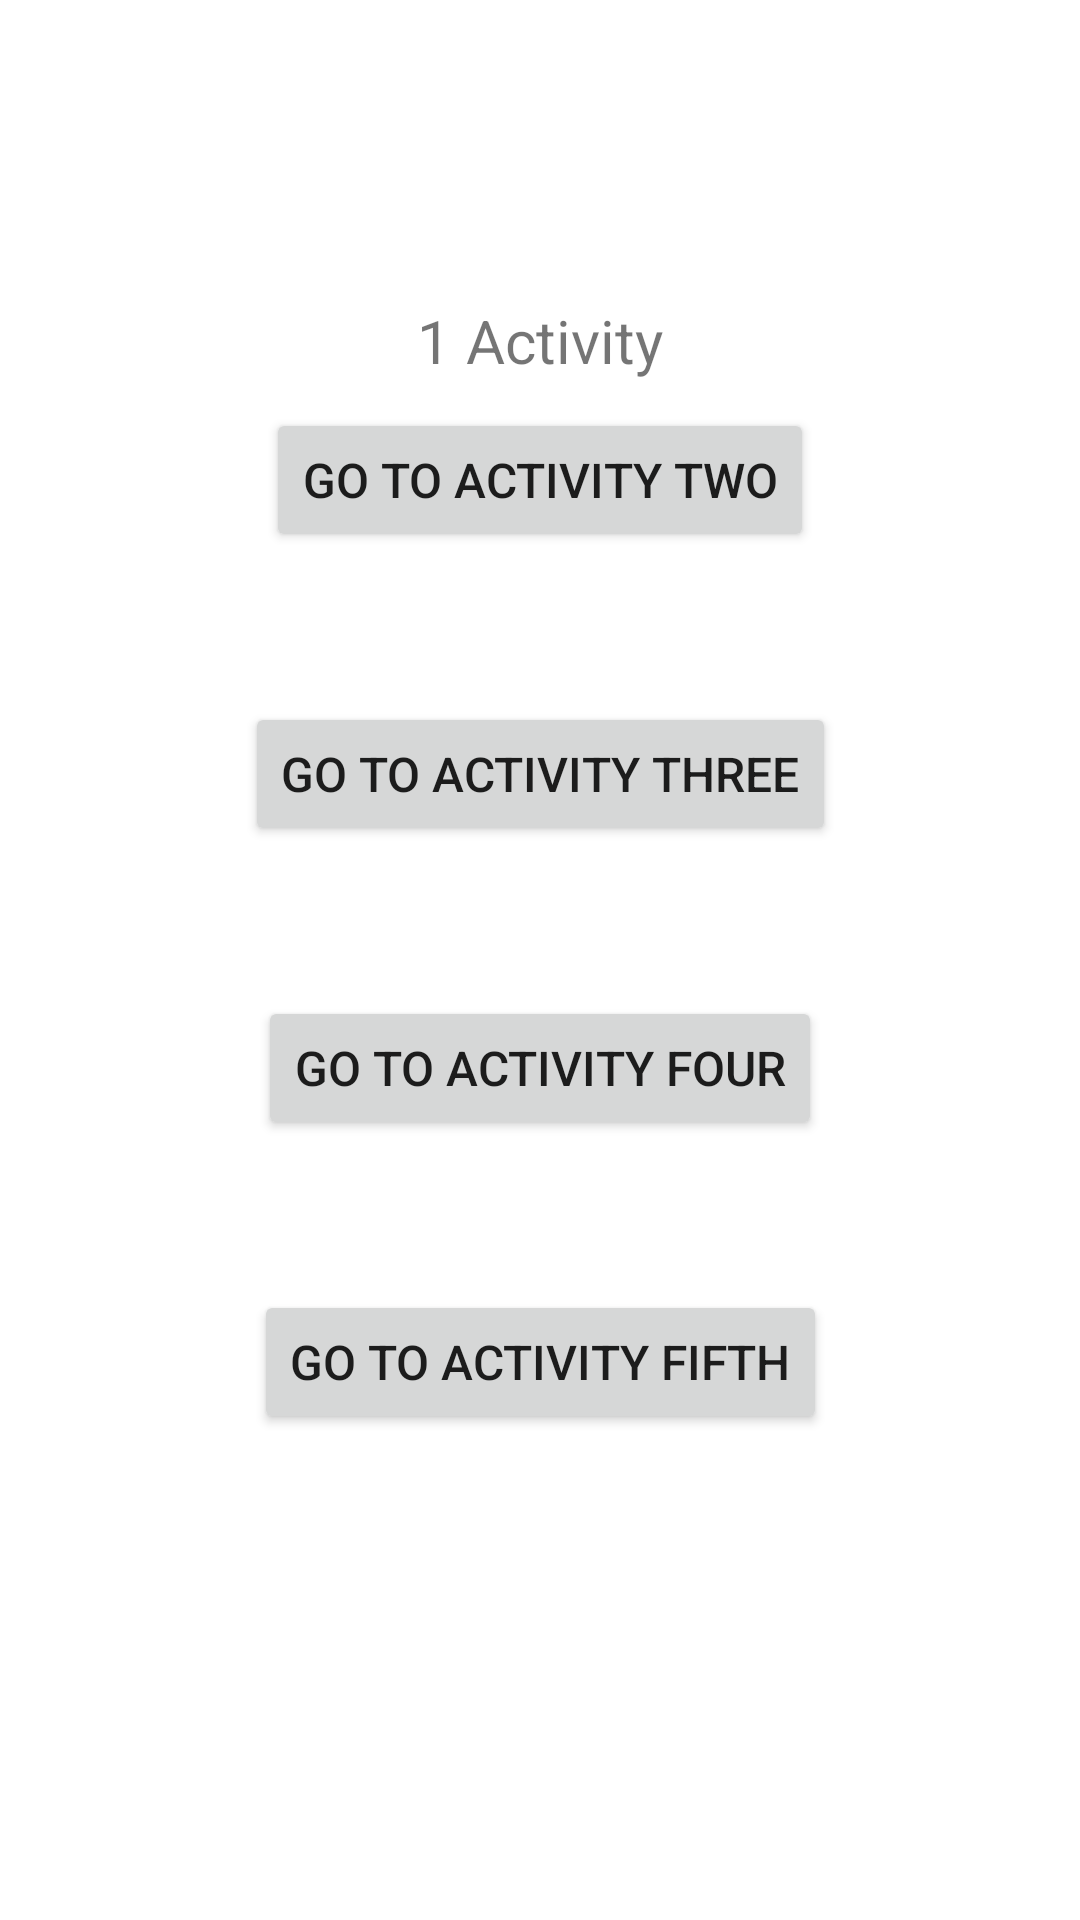

Here is an Android app screen rendered from its layout file. Give the layout XML and the strings, colors and styles it references.
<!-- AndroidManifest.xml: application theme Theme.P0242_ManyActiviti -->
<!-- res/layout/activity_main.xml -->
<?xml version="1.0" encoding="utf-8"?>
<androidx.constraintlayout.widget.ConstraintLayout xmlns:android="http://schemas.android.com/apk/res/android"
    xmlns:app="http://schemas.android.com/apk/res-auto"
    xmlns:tools="http://schemas.android.com/tools"
    android:layout_width="match_parent"
    android:layout_height="match_parent"
    tools:context=".MainActivity"
    android:id="@+id/main">

    <TextView
        android:id="@+id/main_title"
        android:layout_width="wrap_content"
        android:layout_height="wrap_content"
        android:layout_marginTop="100dp"
        android:text="@string/main_title"
        android:textSize="20sp"
        app:layout_constraintEnd_toEndOf="parent"
        app:layout_constraintStart_toStartOf="parent"
        app:layout_constraintTop_toTopOf="parent" />

    <Button
        android:id="@+id/btnActMain_to_two"
        android:layout_width="wrap_content"
        android:layout_height="wrap_content"
        android:layout_marginBottom="456dp"
        android:text="Go to Activity Two"
        android:textSize="16sp"
        app:layout_constraintBottom_toBottomOf="parent"
        app:layout_constraintEnd_toEndOf="parent"
        app:layout_constraintStart_toStartOf="parent" />


    <Button
        android:id="@+id/btnActMain_to_three"
        android:layout_width="wrap_content"
        android:layout_height="wrap_content"
        android:layout_marginTop="50dp"
        android:text="Go to Activity Three"
        android:textSize="16sp"
        app:layout_constraintEnd_toEndOf="parent"
        app:layout_constraintStart_toStartOf="parent"
        app:layout_constraintTop_toBottomOf="@+id/btnActMain_to_two" />

    <Button
        android:id="@+id/btnActMain_to_four"
        android:layout_width="wrap_content"
        android:layout_height="wrap_content"
        android:layout_marginTop="50dp"
        android:text="Go To Activity Four"
        android:textSize="16sp"
        app:layout_constraintEnd_toEndOf="parent"
        app:layout_constraintStart_toStartOf="parent"
        app:layout_constraintTop_toBottomOf="@+id/btnActMain_to_three" />

    <Button
        android:id="@+id/btnActMain_to_fifth"
        android:layout_width="wrap_content"
        android:layout_height="wrap_content"
        android:layout_marginTop="50dp"
        android:text="Go To Activity Fifth"
        android:textSize="16sp"
        app:layout_constraintEnd_toEndOf="parent"
        app:layout_constraintStart_toStartOf="parent"
        app:layout_constraintTop_toBottomOf="@+id/btnActMain_to_four" />


</androidx.constraintlayout.widget.ConstraintLayout>
<!-- resources referenced by this layout -->
<resources>
  <string name="main_title">1 Activity</string>
  <style name="Theme.P0242_ManyActiviti" parent="Theme.MaterialComponents.DayNight.DarkActionBar">
          
          <item name="colorPrimary">@color/purple_500</item>
          <item name="colorPrimaryVariant">@color/purple_700</item>
          <item name="colorOnPrimary">@color/white</item>
          
          <item name="colorSecondary">@color/teal_200</item>
          <item name="colorSecondaryVariant">@color/teal_700</item>
          <item name="colorOnSecondary">@color/black</item>
          
          <item name="android:statusBarColor" tools:targetApi="l">?attr/colorPrimaryVariant</item>
          
      </style>
  <!-- not gathered from this repository: default colours our renderer supplied (Android Studio template values) -->
  <color name="purple_500">#FF6200EE</color>
  <color name="purple_700">#FF3700B3</color>
  <color name="teal_200">#FF03DAC5</color>
  <color name="teal_700">#FF018786</color>
  <color name="black">#FF000000</color>
  <color name="white">#FFFFFFFF</color>
</resources>
